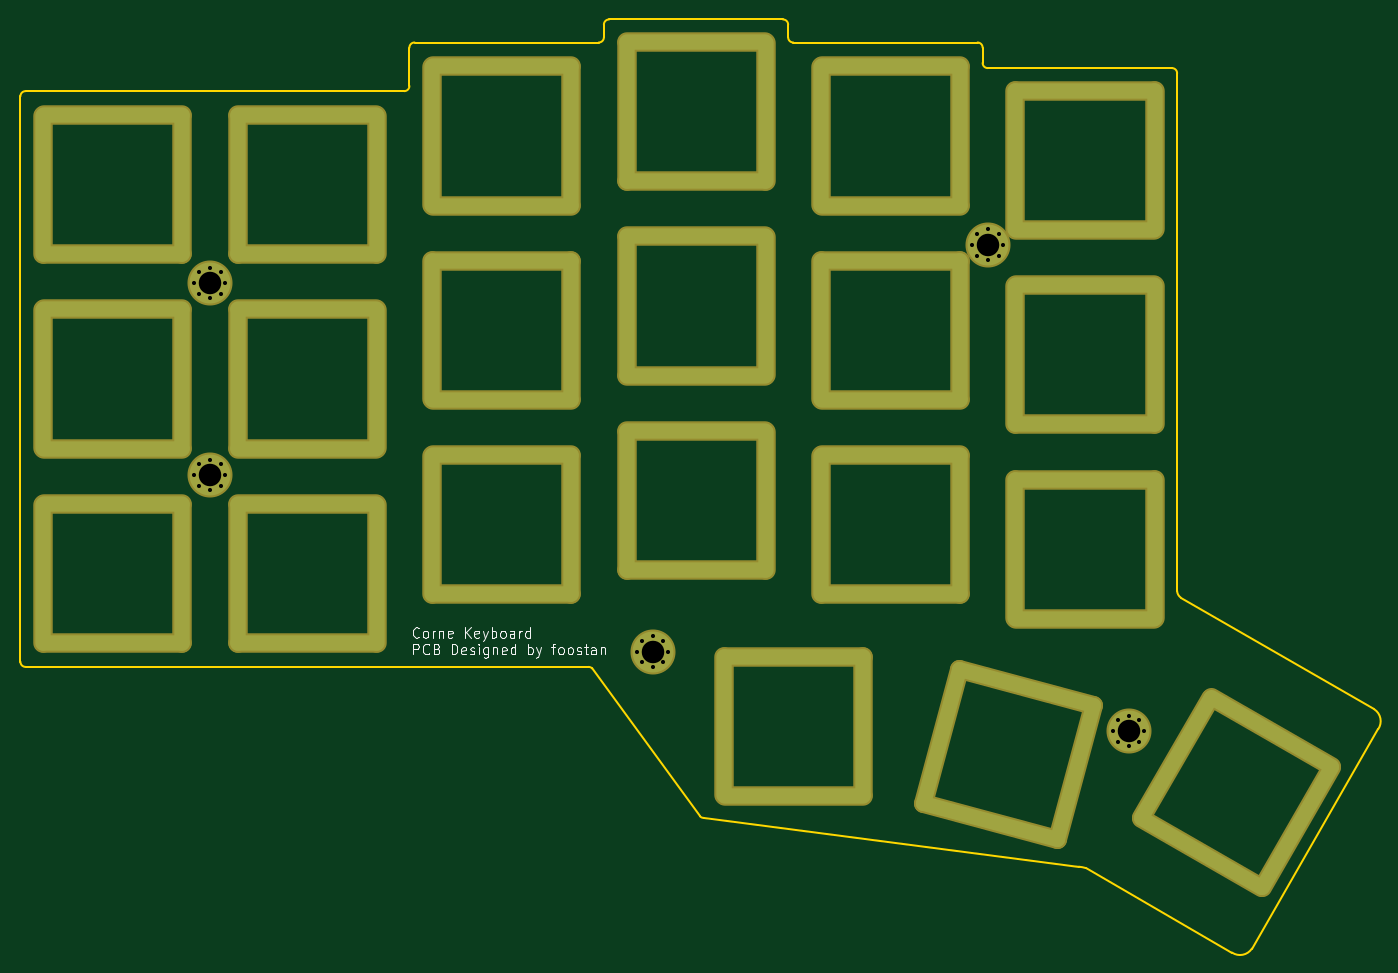
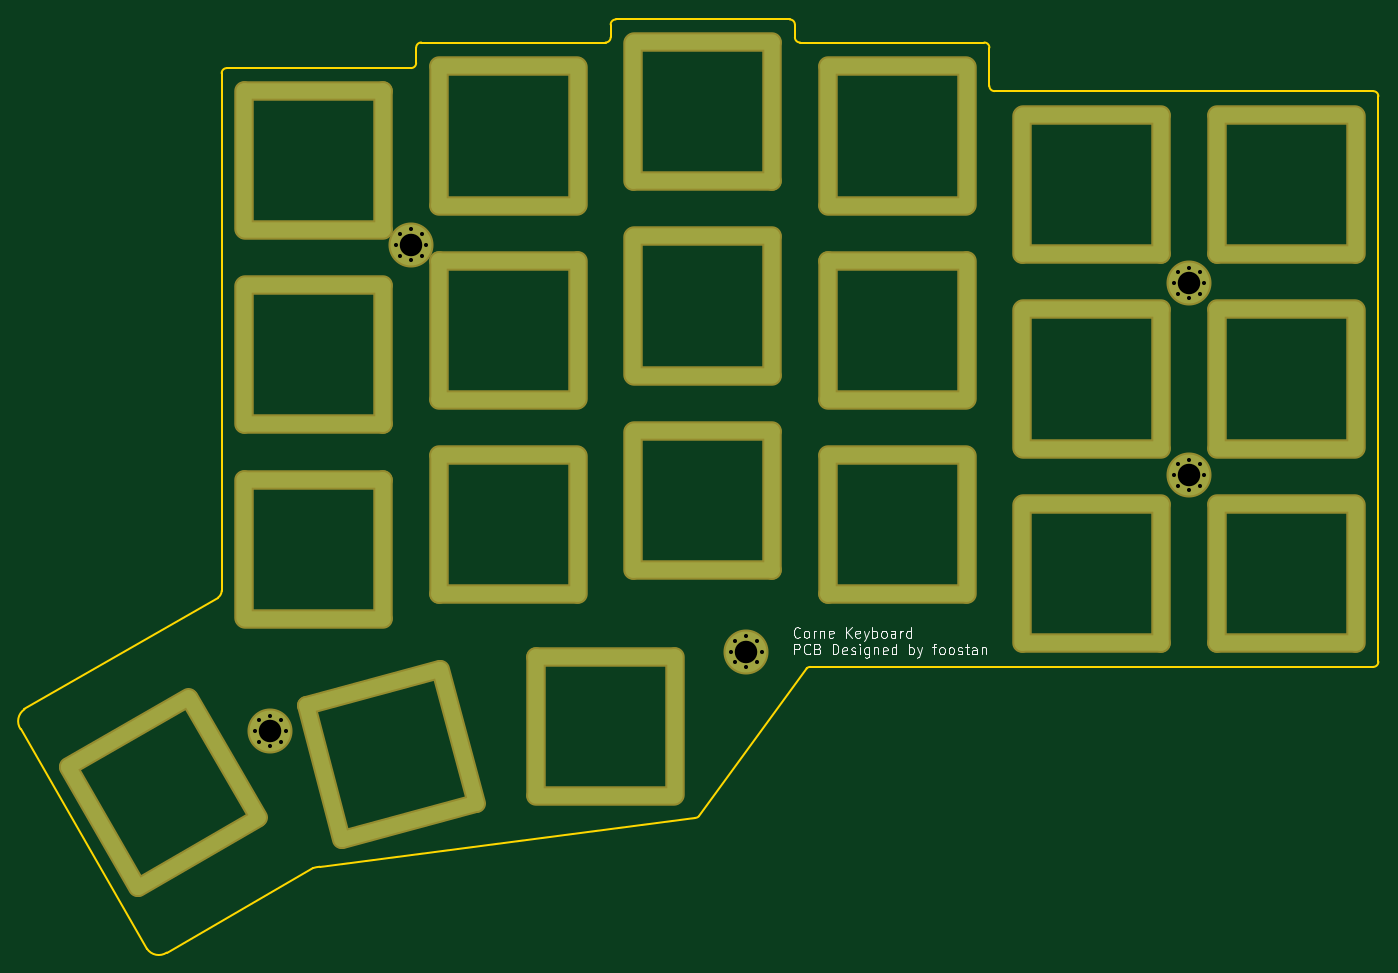
Circuit board: 9 layer files. Board 132.7 x 91.2 mm.
- bottom_copper: corne-top-plate-B_Cu.gbr (8004 bytes)
- bottom_mask: corne-top-plate-B_Mask.gbr (4297 bytes)
- bottom_silk: corne-top-plate-B_SilkS.gbr (11378 bytes)
- outline: corne-top-plate-Edge_Cuts.gbr (6879 bytes)
- top_copper: corne-top-plate-F_Cu.gbr (8004 bytes)
- top_mask: corne-top-plate-F_Mask.gbr (4297 bytes)
- top_silk: corne-top-plate-F_SilkS.gbr (11384 bytes)
- drill: corne-top-plate-NPTH_drill.drl (304 bytes)
- drill: corne-top-plate-PTH_drill.drl (5170 bytes)

=== bottom_copper: corne-top-plate-B_Cu.gbr (8004 bytes, source omitted) ===
=== bottom_mask: corne-top-plate-B_Mask.gbr ===
G04 #@! TF.GenerationSoftware,KiCad,Pcbnew,5.1.5+dfsg1-2~bpo10+1*
G04 #@! TF.CreationDate,2020-09-05T13:18:23+00:00*
G04 #@! TF.ProjectId,corne-top-plate,636f726e-652d-4746-9f70-2d706c617465,2.1*
G04 #@! TF.SameCoordinates,Original*
G04 #@! TF.FileFunction,Soldermask,Bot*
G04 #@! TF.FilePolarity,Negative*
%FSLAX46Y46*%
G04 Gerber Fmt 4.6, Leading zero omitted, Abs format (unit mm)*
G04 Created by KiCad (PCBNEW 5.1.5+dfsg1-2~bpo10+1) date 2020-09-05 13:18:23*
%MOMM*%
%LPD*%
G04 APERTURE LIST*
%ADD10C,0.900000*%
%ADD11C,4.400000*%
%ADD12C,1.900000*%
%ADD13O,1.900000X15.400000*%
%ADD14O,15.400000X1.900000*%
G04 APERTURE END LIST*
D10*
X123810000Y-121690000D03*
X121690000Y-121690000D03*
X121690000Y-123810000D03*
X123810000Y-123810000D03*
X122750000Y-121250000D03*
X122750000Y-124250000D03*
X121250000Y-122750000D03*
X124250000Y-122750000D03*
D11*
X122750000Y-122750000D03*
D10*
X170310000Y-129440000D03*
X168190000Y-129440000D03*
X168190000Y-131560000D03*
X170310000Y-131560000D03*
X169250000Y-129000000D03*
X169250000Y-132000000D03*
X167750000Y-130500000D03*
X170750000Y-130500000D03*
D11*
X169250000Y-130500000D03*
D10*
X80560000Y-104440000D03*
X78440000Y-104440000D03*
X78440000Y-106560000D03*
X80560000Y-106560000D03*
X79500000Y-104000000D03*
X79500000Y-107000000D03*
X78000000Y-105500000D03*
X81000000Y-105500000D03*
D11*
X79500000Y-105500000D03*
D10*
X156560000Y-81940000D03*
X154440000Y-81940000D03*
X154440000Y-84060000D03*
X156560000Y-84060000D03*
X155500000Y-81500000D03*
X155500000Y-84500000D03*
X154000000Y-83000000D03*
X157000000Y-83000000D03*
D11*
X155500000Y-83000000D03*
D10*
X80560000Y-85690000D03*
X78440000Y-85690000D03*
X78440000Y-87810000D03*
X80560000Y-87810000D03*
X79500000Y-85250000D03*
X79500000Y-88250000D03*
X78000000Y-86750000D03*
X81000000Y-86750000D03*
D11*
X79500000Y-86750000D03*
D12*
X189013973Y-134039329D02*
X182263973Y-145730671D01*
X177236027Y-127239329D02*
X170486027Y-138930671D01*
X170504329Y-138998973D02*
X182195671Y-145748973D01*
X177304329Y-127221027D02*
X188995671Y-133971027D01*
X152731971Y-124428675D02*
X165771969Y-127922733D01*
X149212031Y-137565267D02*
X162252029Y-141059325D01*
X152670733Y-124464031D02*
X149176675Y-137504029D01*
X165807325Y-127983971D02*
X162313267Y-141023969D01*
D13*
X143330000Y-130035000D03*
X129730000Y-130035000D03*
D14*
X136530000Y-136835000D03*
X136530000Y-123235000D03*
D13*
X171810000Y-112750000D03*
X158210000Y-112750000D03*
D14*
X165010000Y-119550000D03*
X165010000Y-105950000D03*
D13*
X171810000Y-74750000D03*
X158210000Y-74750000D03*
D14*
X165010000Y-81550000D03*
X165010000Y-67950000D03*
X165010000Y-86950000D03*
X165010000Y-100550000D03*
D13*
X158210000Y-93750000D03*
X171810000Y-93750000D03*
X152810000Y-91375000D03*
X139210000Y-91375000D03*
D14*
X146010000Y-98175000D03*
X146010000Y-84575000D03*
X146010000Y-65575000D03*
X146010000Y-79175000D03*
D13*
X139210000Y-72375000D03*
X152810000Y-72375000D03*
D14*
X146010000Y-103575000D03*
X146010000Y-117175000D03*
D13*
X139210000Y-110375000D03*
X152810000Y-110375000D03*
D14*
X127010000Y-82200000D03*
X127010000Y-95800000D03*
D13*
X120210000Y-89000000D03*
X133810000Y-89000000D03*
X133810000Y-108000000D03*
X120210000Y-108000000D03*
D14*
X127010000Y-114800000D03*
X127010000Y-101200000D03*
D13*
X133810000Y-70000000D03*
X120210000Y-70000000D03*
D14*
X127010000Y-76800000D03*
X127010000Y-63200000D03*
D13*
X114810000Y-91375000D03*
X101210000Y-91375000D03*
D14*
X108010000Y-98175000D03*
X108010000Y-84575000D03*
X108010000Y-103575000D03*
X108010000Y-117175000D03*
D13*
X101210000Y-110375000D03*
X114810000Y-110375000D03*
D14*
X108010000Y-65575000D03*
X108010000Y-79175000D03*
D13*
X101210000Y-72375000D03*
X114810000Y-72375000D03*
D14*
X89010000Y-89325000D03*
X89010000Y-102925000D03*
D13*
X82210000Y-96125000D03*
X95810000Y-96125000D03*
X95810000Y-115125000D03*
X82210000Y-115125000D03*
D14*
X89010000Y-121925000D03*
X89010000Y-108325000D03*
D13*
X95810000Y-77125000D03*
X82210000Y-77125000D03*
D14*
X89010000Y-83925000D03*
X89010000Y-70325000D03*
X70010000Y-108325000D03*
X70010000Y-121925000D03*
D13*
X63210000Y-115125000D03*
X76810000Y-115125000D03*
X76810000Y-96125000D03*
X63210000Y-96125000D03*
D14*
X70010000Y-102925000D03*
X70010000Y-89325000D03*
X70010000Y-70325000D03*
X70010000Y-83925000D03*
D13*
X63210000Y-77125000D03*
X76810000Y-77125000D03*
M02*

=== bottom_silk: corne-top-plate-B_SilkS.gbr (11378 bytes, source omitted) ===
=== outline: corne-top-plate-Edge_Cuts.gbr ===
G04 #@! TF.GenerationSoftware,KiCad,Pcbnew,5.1.5+dfsg1-2~bpo10+1*
G04 #@! TF.CreationDate,2020-09-05T13:18:23+00:00*
G04 #@! TF.ProjectId,corne-top-plate,636f726e-652d-4746-9f70-2d706c617465,2.1*
G04 #@! TF.SameCoordinates,Original*
G04 #@! TF.FileFunction,Profile,NP*
%FSLAX46Y46*%
G04 Gerber Fmt 4.6, Leading zero omitted, Abs format (unit mm)*
G04 Created by KiCad (PCBNEW 5.1.5+dfsg1-2~bpo10+1) date 2020-09-05 13:18:23*
%MOMM*%
%LPD*%
G04 APERTURE LIST*
%ADD10C,0.150000*%
G04 APERTURE END LIST*
D10*
X63000000Y-84125000D02*
X77000000Y-84125000D01*
X63000000Y-70125000D02*
X77000000Y-70125000D01*
X63000000Y-84125000D02*
X63000000Y-70125000D01*
X77000000Y-70125000D02*
X77000000Y-84125000D01*
X189310000Y-133925000D02*
X177190000Y-126925000D01*
X182310000Y-146045000D02*
X189310000Y-133925000D01*
X170190000Y-139045000D02*
X182310000Y-146045000D01*
X177190000Y-126925000D02*
X170190000Y-139045000D01*
X166060000Y-127795000D02*
X152540000Y-124175000D01*
X162440000Y-141315000D02*
X166060000Y-127795000D01*
X148920000Y-137695000D02*
X162440000Y-141315000D01*
X152540000Y-124175000D02*
X148920000Y-137695000D01*
X143530000Y-123035000D02*
X129530000Y-123035000D01*
X143530000Y-137035000D02*
X143530000Y-123035000D01*
X129530000Y-137035000D02*
X143530000Y-137035000D01*
X129530000Y-123035000D02*
X129530000Y-137035000D01*
X172000000Y-67750000D02*
X172000000Y-81750000D01*
X158000000Y-81750000D02*
X172000000Y-81750000D01*
X158000000Y-119750000D02*
X172000000Y-119750000D01*
X172000000Y-105750000D02*
X172000000Y-119750000D01*
X158000000Y-119750000D02*
X158000000Y-105750000D01*
X158000000Y-100750000D02*
X172000000Y-100750000D01*
X158000000Y-81750000D02*
X158000000Y-67750000D01*
X158000000Y-105750000D02*
X172000000Y-105750000D01*
X172000000Y-86750000D02*
X172000000Y-100750000D01*
X158000000Y-100750000D02*
X158000000Y-86750000D01*
X158000000Y-86750000D02*
X172000000Y-86750000D01*
X153000000Y-65375000D02*
X153000000Y-79375000D01*
X139000000Y-79375000D02*
X153000000Y-79375000D01*
X139000000Y-117375000D02*
X153000000Y-117375000D01*
X153000000Y-103375000D02*
X153000000Y-117375000D01*
X139000000Y-117375000D02*
X139000000Y-103375000D01*
X139000000Y-98375000D02*
X153000000Y-98375000D01*
X139000000Y-79375000D02*
X139000000Y-65375000D01*
X139000000Y-103375000D02*
X153000000Y-103375000D01*
X153000000Y-84375000D02*
X153000000Y-98375000D01*
X139000000Y-98375000D02*
X139000000Y-84375000D01*
X139000000Y-84375000D02*
X153000000Y-84375000D01*
X120000000Y-115000000D02*
X134000000Y-115000000D01*
X134000000Y-82000000D02*
X134000000Y-96000000D01*
X120000000Y-96000000D02*
X120000000Y-82000000D01*
X120000000Y-82000000D02*
X134000000Y-82000000D01*
X120000000Y-96000000D02*
X134000000Y-96000000D01*
X120000000Y-77000000D02*
X134000000Y-77000000D01*
X134000000Y-101000000D02*
X134000000Y-115000000D01*
X120000000Y-115000000D02*
X120000000Y-101000000D01*
X120000000Y-101000000D02*
X134000000Y-101000000D01*
X134000000Y-63000000D02*
X134000000Y-77000000D01*
X120000000Y-77000000D02*
X120000000Y-63000000D01*
X115000000Y-65375000D02*
X115000000Y-79375000D01*
X101000000Y-79375000D02*
X101000000Y-65375000D01*
X101000000Y-79375000D02*
X115000000Y-79375000D01*
X115000000Y-103375000D02*
X115000000Y-117375000D01*
X101000000Y-117375000D02*
X101000000Y-103375000D01*
X101000000Y-103375000D02*
X115000000Y-103375000D01*
X101000000Y-117375000D02*
X115000000Y-117375000D01*
X115000000Y-84375000D02*
X115000000Y-98375000D01*
X101000000Y-98375000D02*
X101000000Y-84375000D01*
X101000000Y-84375000D02*
X115000000Y-84375000D01*
X101000000Y-98375000D02*
X115000000Y-98375000D01*
X158000000Y-67750000D02*
X172000000Y-67750000D01*
X139000000Y-65375000D02*
X153000000Y-65375000D01*
X120000000Y-63000000D02*
X134000000Y-63000000D01*
X101000000Y-65375000D02*
X115000000Y-65375000D01*
X96000000Y-70125000D02*
X96000000Y-84125000D01*
X82000000Y-84125000D02*
X82000000Y-70125000D01*
X82000000Y-70125000D02*
X96000000Y-70125000D01*
X82000000Y-84125000D02*
X96000000Y-84125000D01*
X96000000Y-108125000D02*
X96000000Y-122125000D01*
X82000000Y-122125000D02*
X82000000Y-108125000D01*
X82000000Y-108125000D02*
X96000000Y-108125000D01*
X82000000Y-122125000D02*
X96000000Y-122125000D01*
X96000000Y-89125000D02*
X96000000Y-103125000D01*
X82000000Y-103125000D02*
X82000000Y-89125000D01*
X82000000Y-89125000D02*
X96000000Y-89125000D01*
X82000000Y-103125000D02*
X96000000Y-103125000D01*
X77000000Y-108125000D02*
X77000000Y-122125000D01*
X63000000Y-122125000D02*
X63000000Y-108125000D01*
X63000000Y-108125000D02*
X77000000Y-108125000D01*
X63000000Y-122125000D02*
X77000000Y-122125000D01*
X77000000Y-89125000D02*
X77000000Y-103125000D01*
X63000000Y-103125000D02*
X63000000Y-89125000D01*
X63000000Y-89125000D02*
X77000000Y-89125000D01*
X63000000Y-103125000D02*
X77000000Y-103125000D01*
X174350000Y-117475001D02*
G75*
G02X173997282Y-116810192I497282J689809D01*
G01*
X193270508Y-128396988D02*
G75*
G02X193650000Y-130325000I-770507J-1153013D01*
G01*
X193270509Y-128396988D02*
X174350000Y-117475000D01*
X181297263Y-151781464D02*
G75*
G02X179369251Y-152160956I-1153013J770507D01*
G01*
X164420556Y-143770344D02*
G75*
G02X165075000Y-143900000I-333152J-3398096D01*
G01*
X181297263Y-151781465D02*
X193650000Y-130325000D01*
X165075000Y-143900000D02*
X179369251Y-152160956D01*
X127750000Y-139000000D02*
X164420556Y-143770344D01*
X127396447Y-138853553D02*
G75*
G03X127750000Y-139000000I353553J353553D01*
G01*
X116853553Y-124396447D02*
X127396447Y-138853553D01*
X174000000Y-66250000D02*
X173997282Y-116810192D01*
X174000000Y-66250000D02*
G75*
G03X173500000Y-65750000I-500000J0D01*
G01*
X116853553Y-124396447D02*
G75*
G03X116500000Y-124250000I-353553J-353553D01*
G01*
X61000000Y-123750000D02*
G75*
G03X61500000Y-124250000I500000J0D01*
G01*
X61500000Y-68000000D02*
G75*
G03X61000000Y-68500000I0J-500000D01*
G01*
X98500000Y-68000000D02*
G75*
G03X99000000Y-67500000I0J500000D01*
G01*
X99500000Y-63250000D02*
G75*
G03X99000000Y-63750000I0J-500000D01*
G01*
X117500000Y-63250000D02*
G75*
G03X118000000Y-62750000I0J500000D01*
G01*
X118500000Y-61000000D02*
G75*
G03X118000000Y-61500000I0J-500000D01*
G01*
X136000000Y-61500000D02*
G75*
G03X135500000Y-61000000I-500000J0D01*
G01*
X136000000Y-62750000D02*
G75*
G03X136500000Y-63250000I500000J0D01*
G01*
X155000000Y-63750000D02*
G75*
G03X154500000Y-63250000I-500000J0D01*
G01*
X155000000Y-65250000D02*
G75*
G03X155500000Y-65750000I500000J0D01*
G01*
X116500000Y-124250000D02*
X61500000Y-124250000D01*
X61000000Y-68500000D02*
X61000000Y-123750000D01*
X98500000Y-68000000D02*
X61500000Y-68000000D01*
X99000000Y-63750000D02*
X99000000Y-67500000D01*
X117500000Y-63250000D02*
X99500000Y-63250000D01*
X118000000Y-61500000D02*
X118000000Y-62750000D01*
X135500000Y-61000000D02*
X118500000Y-61000000D01*
X136000000Y-62750000D02*
X136000000Y-61500000D01*
X154500000Y-63250000D02*
X136500000Y-63250000D01*
X155000000Y-65250000D02*
X155000000Y-63750000D01*
X173500000Y-65750000D02*
X155500000Y-65750000D01*
M02*

=== top_copper: corne-top-plate-F_Cu.gbr (8004 bytes, source omitted) ===
=== top_mask: corne-top-plate-F_Mask.gbr ===
G04 #@! TF.GenerationSoftware,KiCad,Pcbnew,5.1.5+dfsg1-2~bpo10+1*
G04 #@! TF.CreationDate,2020-09-05T13:18:23+00:00*
G04 #@! TF.ProjectId,corne-top-plate,636f726e-652d-4746-9f70-2d706c617465,2.1*
G04 #@! TF.SameCoordinates,Original*
G04 #@! TF.FileFunction,Soldermask,Top*
G04 #@! TF.FilePolarity,Negative*
%FSLAX46Y46*%
G04 Gerber Fmt 4.6, Leading zero omitted, Abs format (unit mm)*
G04 Created by KiCad (PCBNEW 5.1.5+dfsg1-2~bpo10+1) date 2020-09-05 13:18:23*
%MOMM*%
%LPD*%
G04 APERTURE LIST*
%ADD10C,0.900000*%
%ADD11C,4.400000*%
%ADD12C,1.900000*%
%ADD13O,1.900000X15.400000*%
%ADD14O,15.400000X1.900000*%
G04 APERTURE END LIST*
D10*
X123810000Y-121690000D03*
X121690000Y-121690000D03*
X121690000Y-123810000D03*
X123810000Y-123810000D03*
X122750000Y-121250000D03*
X122750000Y-124250000D03*
X121250000Y-122750000D03*
X124250000Y-122750000D03*
D11*
X122750000Y-122750000D03*
D10*
X170310000Y-129440000D03*
X168190000Y-129440000D03*
X168190000Y-131560000D03*
X170310000Y-131560000D03*
X169250000Y-129000000D03*
X169250000Y-132000000D03*
X167750000Y-130500000D03*
X170750000Y-130500000D03*
D11*
X169250000Y-130500000D03*
D10*
X80560000Y-104440000D03*
X78440000Y-104440000D03*
X78440000Y-106560000D03*
X80560000Y-106560000D03*
X79500000Y-104000000D03*
X79500000Y-107000000D03*
X78000000Y-105500000D03*
X81000000Y-105500000D03*
D11*
X79500000Y-105500000D03*
D10*
X156560000Y-81940000D03*
X154440000Y-81940000D03*
X154440000Y-84060000D03*
X156560000Y-84060000D03*
X155500000Y-81500000D03*
X155500000Y-84500000D03*
X154000000Y-83000000D03*
X157000000Y-83000000D03*
D11*
X155500000Y-83000000D03*
D10*
X80560000Y-85690000D03*
X78440000Y-85690000D03*
X78440000Y-87810000D03*
X80560000Y-87810000D03*
X79500000Y-85250000D03*
X79500000Y-88250000D03*
X78000000Y-86750000D03*
X81000000Y-86750000D03*
D11*
X79500000Y-86750000D03*
D12*
X189013973Y-134039329D02*
X182263973Y-145730671D01*
X177236027Y-127239329D02*
X170486027Y-138930671D01*
X170504329Y-138998973D02*
X182195671Y-145748973D01*
X177304329Y-127221027D02*
X188995671Y-133971027D01*
X152731971Y-124428675D02*
X165771969Y-127922733D01*
X149212031Y-137565267D02*
X162252029Y-141059325D01*
X152670733Y-124464031D02*
X149176675Y-137504029D01*
X165807325Y-127983971D02*
X162313267Y-141023969D01*
D13*
X143330000Y-130035000D03*
X129730000Y-130035000D03*
D14*
X136530000Y-136835000D03*
X136530000Y-123235000D03*
D13*
X171810000Y-112750000D03*
X158210000Y-112750000D03*
D14*
X165010000Y-119550000D03*
X165010000Y-105950000D03*
D13*
X171810000Y-74750000D03*
X158210000Y-74750000D03*
D14*
X165010000Y-81550000D03*
X165010000Y-67950000D03*
X165010000Y-86950000D03*
X165010000Y-100550000D03*
D13*
X158210000Y-93750000D03*
X171810000Y-93750000D03*
X152810000Y-91375000D03*
X139210000Y-91375000D03*
D14*
X146010000Y-98175000D03*
X146010000Y-84575000D03*
X146010000Y-65575000D03*
X146010000Y-79175000D03*
D13*
X139210000Y-72375000D03*
X152810000Y-72375000D03*
D14*
X146010000Y-103575000D03*
X146010000Y-117175000D03*
D13*
X139210000Y-110375000D03*
X152810000Y-110375000D03*
D14*
X127010000Y-82200000D03*
X127010000Y-95800000D03*
D13*
X120210000Y-89000000D03*
X133810000Y-89000000D03*
X133810000Y-108000000D03*
X120210000Y-108000000D03*
D14*
X127010000Y-114800000D03*
X127010000Y-101200000D03*
D13*
X133810000Y-70000000D03*
X120210000Y-70000000D03*
D14*
X127010000Y-76800000D03*
X127010000Y-63200000D03*
D13*
X114810000Y-91375000D03*
X101210000Y-91375000D03*
D14*
X108010000Y-98175000D03*
X108010000Y-84575000D03*
X108010000Y-103575000D03*
X108010000Y-117175000D03*
D13*
X101210000Y-110375000D03*
X114810000Y-110375000D03*
D14*
X108010000Y-65575000D03*
X108010000Y-79175000D03*
D13*
X101210000Y-72375000D03*
X114810000Y-72375000D03*
D14*
X89010000Y-89325000D03*
X89010000Y-102925000D03*
D13*
X82210000Y-96125000D03*
X95810000Y-96125000D03*
X95810000Y-115125000D03*
X82210000Y-115125000D03*
D14*
X89010000Y-121925000D03*
X89010000Y-108325000D03*
D13*
X95810000Y-77125000D03*
X82210000Y-77125000D03*
D14*
X89010000Y-83925000D03*
X89010000Y-70325000D03*
X70010000Y-108325000D03*
X70010000Y-121925000D03*
D13*
X63210000Y-115125000D03*
X76810000Y-115125000D03*
X76810000Y-96125000D03*
X63210000Y-96125000D03*
D14*
X70010000Y-102925000D03*
X70010000Y-89325000D03*
X70010000Y-70325000D03*
X70010000Y-83925000D03*
D13*
X63210000Y-77125000D03*
X76810000Y-77125000D03*
M02*

=== top_silk: corne-top-plate-F_SilkS.gbr (11384 bytes, source omitted) ===
=== drill: corne-top-plate-NPTH_drill.drl ===
M48
; DRILL file {KiCad 5.1.5+dfsg1-2~bpo10+1} date Sat Sep  5 13:18:23 2020
; FORMAT={-:-/ absolute / metric / decimal}
; #@! TF.CreationDate,2020-09-05T13:18:23+00:00
; #@! TF.GenerationSoftware,Kicad,Pcbnew,5.1.5+dfsg1-2~bpo10+1
; #@! TF.FileFunction,NonPlated,1,2,NPTH
FMAT,2
METRIC
%
G90
G05
T0
M30

=== drill: corne-top-plate-PTH_drill.drl ===
M48
; DRILL file {KiCad 5.1.5+dfsg1-2~bpo10+1} date Sat Sep  5 13:18:23 2020
; FORMAT={-:-/ absolute / metric / decimal}
; #@! TF.CreationDate,2020-09-05T13:18:23+00:00
; #@! TF.GenerationSoftware,Kicad,Pcbnew,5.1.5+dfsg1-2~bpo10+1
; #@! TF.FileFunction,Plated,1,2,PTH
FMAT,2
METRIC
T1C0.400
T2C0.500
T3C2.200
%
G90
G05
T1
X167.75Y-130.5
X168.19Y-129.44
X168.19Y-131.56
X169.25Y-129.0
X169.25Y-132.0
X170.31Y-129.44
X170.31Y-131.56
X170.75Y-130.5
X154.0Y-83.0
X154.44Y-81.94
X154.44Y-84.06
X155.5Y-81.5
X155.5Y-84.5
X156.56Y-81.94
X156.56Y-84.06
X157.0Y-83.0
X78.0Y-86.75
X78.44Y-85.69
X78.44Y-87.81
X79.5Y-85.25
X79.5Y-88.25
X80.56Y-85.69
X80.56Y-87.81
X81.0Y-86.75
X121.25Y-122.75
X121.69Y-121.69
X121.69Y-123.81
X122.75Y-121.25
X122.75Y-124.25
X123.81Y-121.69
X123.81Y-123.81
X124.25Y-122.75
X78.0Y-105.5
X78.44Y-104.44
X78.44Y-106.56
X79.5Y-104.0
X79.5Y-107.0
X80.56Y-104.44
X80.56Y-106.56
X81.0Y-105.5
T3
X155.5Y-83.0
X79.5Y-86.75
X79.5Y-105.5
X169.25Y-130.5
X122.75Y-122.75
T2
G00X120.21Y-82.25
M15
G01X120.21Y-95.75
M16
G05
G00X120.26Y-82.2
M15
G01X133.76Y-82.2
M16
G05
G00X120.26Y-95.8
M15
G01X133.76Y-95.8
M16
G05
G00X133.81Y-82.25
M15
G01X133.81Y-95.75
M16
G05
G00X152.671Y-124.464
M15
G01X149.177Y-137.504
M16
G05
G00X149.212Y-137.565
M15
G01X162.252Y-141.059
M16
G05
G00X152.732Y-124.429
M15
G01X165.772Y-127.923
M16
G05
G00X165.807Y-127.984
M15
G01X162.313Y-141.024
M16
G05
G00X139.21Y-103.625
M15
G01X139.21Y-117.125
M16
G05
G00X139.26Y-103.575
M15
G01X152.76Y-103.575
M16
G05
G00X139.26Y-117.175
M15
G01X152.76Y-117.175
M16
G05
G00X152.81Y-103.625
M15
G01X152.81Y-117.125
M16
G05
G00X120.21Y-101.25
M15
G01X120.21Y-114.75
M16
G05
G00X120.26Y-101.2
M15
G01X133.76Y-101.2
M16
G05
G00X120.26Y-114.8
M15
G01X133.76Y-114.8
M16
G05
G00X133.81Y-101.25
M15
G01X133.81Y-114.75
M16
G05
G00X82.21Y-70.375
M15
G01X82.21Y-83.875
M16
G05
G00X82.26Y-70.325
M15
G01X95.76Y-70.325
M16
G05
G00X82.26Y-83.925
M15
G01X95.76Y-83.925
M16
G05
G00X95.81Y-70.375
M15
G01X95.81Y-83.875
M16
G05
G00X129.73Y-123.285
M15
G01X129.73Y-136.785
M16
G05
G00X129.78Y-123.235
M15
G01X143.28Y-123.235
M16
G05
G00X129.78Y-136.835
M15
G01X143.28Y-136.835
M16
G05
G00X143.33Y-123.285
M15
G01X143.33Y-136.785
M16
G05
G00X158.21Y-106.0
M15
G01X158.21Y-119.5
M16
G05
G00X158.26Y-105.95
M15
G01X171.76Y-105.95
M16
G05
G00X158.26Y-119.55
M15
G01X171.76Y-119.55
M16
G05
G00X171.81Y-106.0
M15
G01X171.81Y-119.5
M16
G05
G00X120.21Y-63.25
M15
G01X120.21Y-76.75
M16
G05
G00X120.26Y-63.2
M15
G01X133.76Y-63.2
M16
G05
G00X120.26Y-76.8
M15
G01X133.76Y-76.8
M16
G05
G00X133.81Y-63.25
M15
G01X133.81Y-76.75
M16
G05
G00X63.21Y-108.375
M15
G01X63.21Y-121.875
M16
G05
G00X63.26Y-108.325
M15
G01X76.76Y-108.325
M16
G05
G00X63.26Y-121.925
M15
G01X76.76Y-121.925
M16
G05
G00X76.81Y-108.375
M15
G01X76.81Y-121.875
M16
G05
G00X63.21Y-89.375
M15
G01X63.21Y-102.875
M16
G05
G00X63.26Y-89.325
M15
G01X76.76Y-89.325
M16
G05
G00X63.26Y-102.925
M15
G01X76.76Y-102.925
M16
G05
G00X76.81Y-89.375
M15
G01X76.81Y-102.875
M16
G05
G00X158.21Y-68.0
M15
G01X158.21Y-81.5
M16
G05
G00X158.26Y-67.95
M15
G01X171.76Y-67.95
M16
G05
G00X158.26Y-81.55
M15
G01X171.76Y-81.55
M16
G05
G00X171.81Y-68.0
M15
G01X171.81Y-81.5
M16
G05
G00X101.21Y-84.625
M15
G01X101.21Y-98.125
M16
G05
G00X101.26Y-84.575
M15
G01X114.76Y-84.575
M16
G05
G00X101.26Y-98.175
M15
G01X114.76Y-98.175
M16
G05
G00X114.81Y-84.625
M15
G01X114.81Y-98.125
M16
G05
G00X158.21Y-87.0
M15
G01X158.21Y-100.5
M16
G05
G00X158.26Y-86.95
M15
G01X171.76Y-86.95
M16
G05
G00X158.26Y-100.55
M15
G01X171.76Y-100.55
M16
G05
G00X171.81Y-87.0
M15
G01X171.81Y-100.5
M16
G05
G00X101.21Y-103.625
M15
G01X101.21Y-117.125
M16
G05
G00X101.26Y-103.575
M15
G01X114.76Y-103.575
M16
G05
G00X101.26Y-117.175
M15
G01X114.76Y-117.175
M16
G05
G00X114.81Y-103.625
M15
G01X114.81Y-117.125
M16
G05
G00X63.21Y-70.375
M15
G01X63.21Y-83.875
M16
G05
G00X63.26Y-70.325
M15
G01X76.76Y-70.325
M16
G05
G00X63.26Y-83.925
M15
G01X76.76Y-83.925
M16
G05
G00X76.81Y-70.375
M15
G01X76.81Y-83.875
M16
G05
G00X101.21Y-65.625
M15
G01X101.21Y-79.125
M16
G05
G00X101.26Y-65.575
M15
G01X114.76Y-65.575
M16
G05
G00X101.26Y-79.175
M15
G01X114.76Y-79.175
M16
G05
G00X114.81Y-65.625
M15
G01X114.81Y-79.125
M16
G05
G00X139.21Y-84.625
M15
G01X139.21Y-98.125
M16
G05
G00X139.26Y-84.575
M15
G01X152.76Y-84.575
M16
G05
G00X139.26Y-98.175
M15
G01X152.76Y-98.175
M16
G05
G00X152.81Y-84.625
M15
G01X152.81Y-98.125
M16
G05
G00X139.21Y-65.625
M15
G01X139.21Y-79.125
M16
G05
G00X139.26Y-65.575
M15
G01X152.76Y-65.575
M16
G05
G00X139.26Y-79.175
M15
G01X152.76Y-79.175
M16
G05
G00X152.81Y-65.625
M15
G01X152.81Y-79.125
M16
G05
G00X82.21Y-89.375
M15
G01X82.21Y-102.875
M16
G05
G00X82.26Y-89.325
M15
G01X95.76Y-89.325
M16
G05
G00X82.26Y-102.925
M15
G01X95.76Y-102.925
M16
G05
G00X95.81Y-89.375
M15
G01X95.81Y-102.875
M16
G05
G00X177.236Y-127.239
M15
G01X170.486Y-138.931
M16
G05
G00X170.504Y-138.999
M15
G01X182.196Y-145.749
M16
G05
G00X177.304Y-127.221
M15
G01X188.996Y-133.971
M16
G05
G00X189.014Y-134.039
M15
G01X182.264Y-145.731
M16
G05
G00X82.21Y-108.375
M15
G01X82.21Y-121.875
M16
G05
G00X82.26Y-108.325
M15
G01X95.76Y-108.325
M16
G05
G00X82.26Y-121.925
M15
G01X95.76Y-121.925
M16
G05
G00X95.81Y-108.375
M15
G01X95.81Y-121.875
M16
G05
T0
M30

